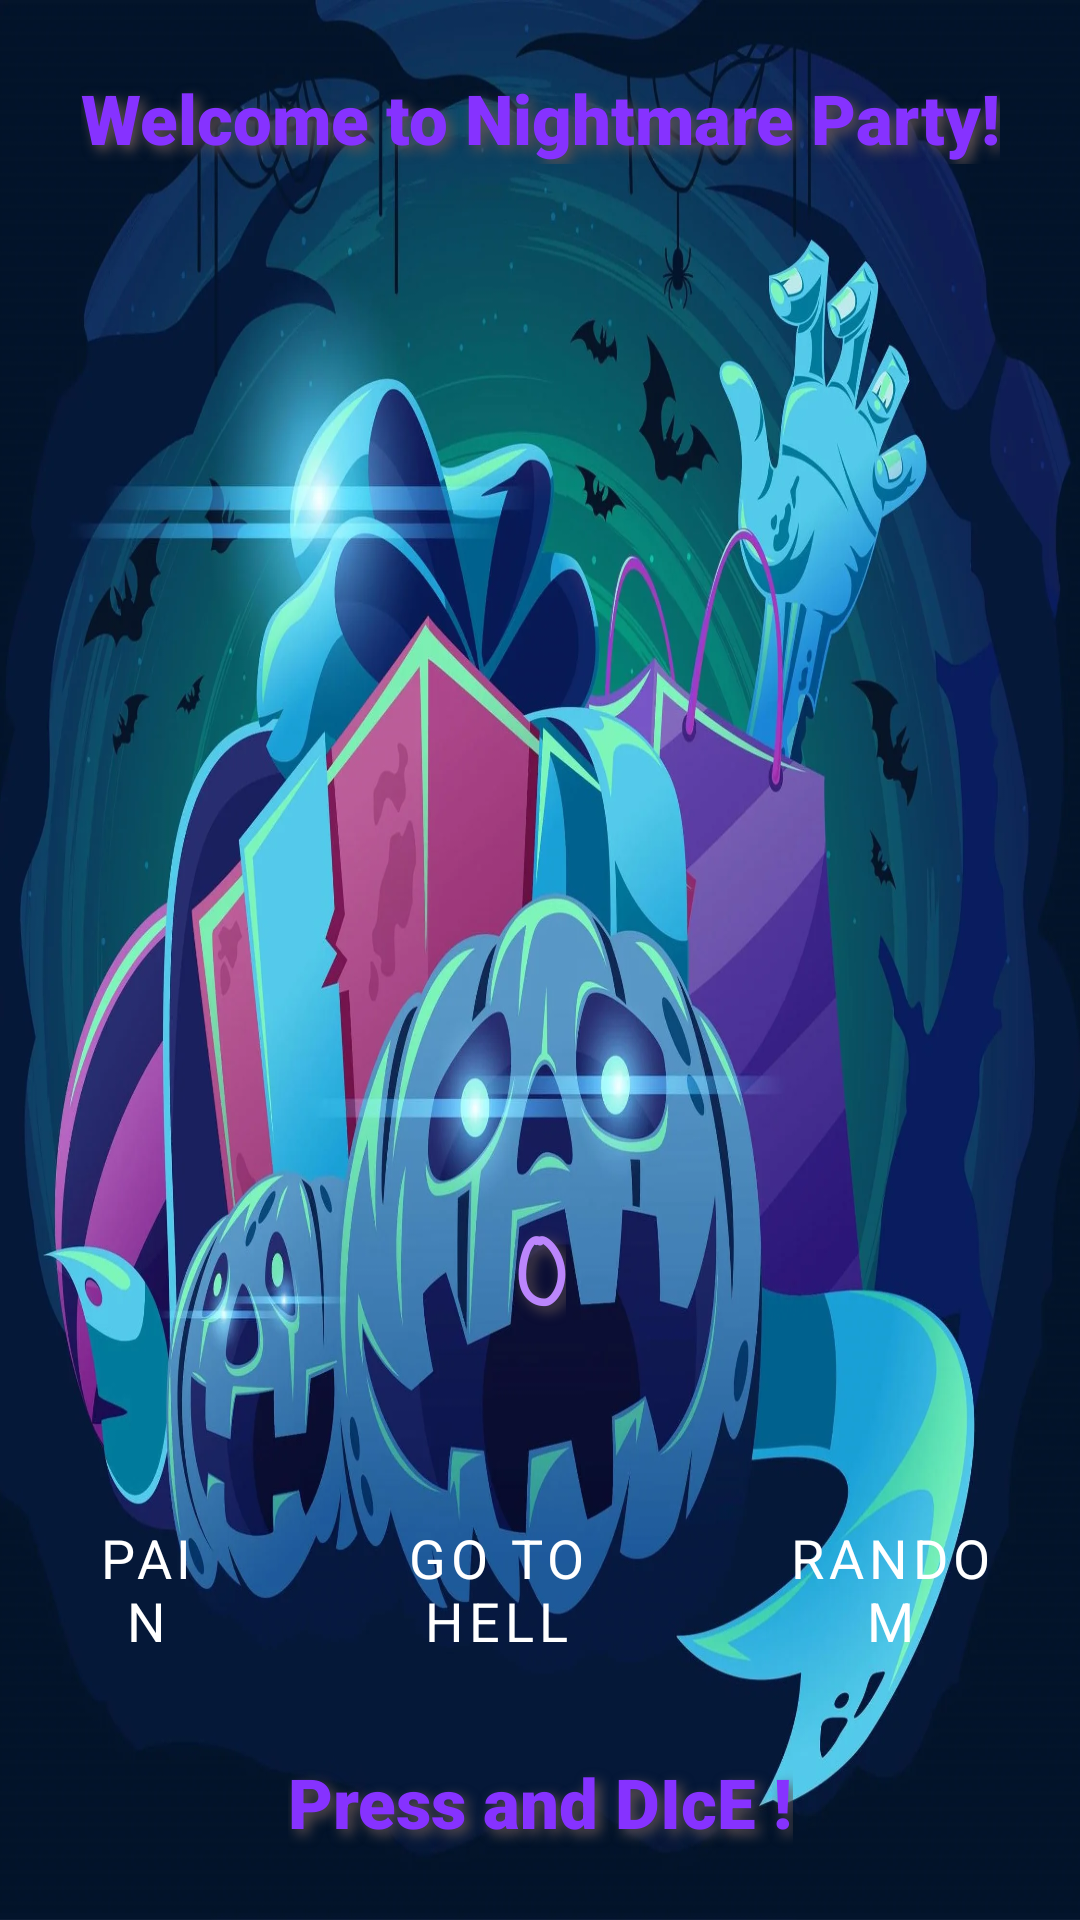

The Android layout XML behind this screen, and the referenced resources:
<!-- AndroidManifest.xml: application theme Theme.Study -->
<!-- res/layout/activity_main.xml -->
<?xml version="1.0" encoding="utf-8"?>
<androidx.constraintlayout.widget.ConstraintLayout xmlns:android="http://schemas.android.com/apk/res/android"
    xmlns:app="http://schemas.android.com/apk/res-auto"
    xmlns:tools="http://schemas.android.com/tools"
    android:layout_width="match_parent"
    android:layout_height="match_parent"
    android:background="@drawable/halloween"
    android:scaleType="centerCrop"
    tools:context=".MainActivity">

    <TextView
        android:id="@+id/hello_text"
        android:layout_width="wrap_content"
        android:layout_height="wrap_content"
        android:layout_marginTop="24dp"
        android:text="@string/hello"
        android:textSize="23sp"
        app:layout_constraintLeft_toLeftOf="parent"
        app:layout_constraintRight_toRightOf="parent"
        app:layout_constraintTop_toTopOf="parent" />

    <LinearLayout
        android:id="@+id/linearLayout"
        android:layout_width="wrap_content"
        android:layout_height="wrap_content"
        android:orientation="horizontal"
        app:layout_constraintBottom_toTopOf="@+id/count"
        app:layout_constraintEnd_toEndOf="parent"
        app:layout_constraintStart_toStartOf="parent"
        app:layout_constraintTop_toBottomOf="@+id/hello_text">

        <TextView
            android:id="@+id/damn_text_1"
            android:layout_width="wrap_content"
            android:layout_height="wrap_content"
            android:fontFamily="sans-serif-black"
            android:shadowColor="@color/damn_shadowColor"
            android:shadowDx="0"
            android:shadowDy="0"
            android:shadowRadius="25"
            android:text="@string/damn_text_1"
            android:textColor="@color/damn_textColor"
            android:textSize="0sp"
            android:textStyle="bold" />

        <TextView
            android:id="@+id/damn_text_2"
            android:layout_width="wrap_content"
            android:layout_height="wrap_content"
            android:fontFamily="sans-serif-black"
            android:shadowColor="@color/damn_shadowColor"
            android:shadowDx="0"
            android:shadowDy="0"
            android:shadowRadius="25"
            android:text="@string/damn_text_2"
            android:textColor="@color/damn_textColor"
            android:textSize="0sp"
            android:textStyle="bold" />

        <TextView
            android:id="@+id/damn_text_3"
            android:layout_width="wrap_content"
            android:layout_height="wrap_content"
            android:fontFamily="sans-serif-black"
            android:shadowColor="@color/damn_shadowColor"
            android:shadowDx="0"
            android:shadowDy="0"
            android:shadowRadius="25"
            android:text="@string/damn_text_3"
            android:textColor="@color/damn_textColor"
            android:textSize="0sp"
            android:textStyle="bold" />


    </LinearLayout>


    <TextView
        android:id="@+id/count"
        android:layout_width="wrap_content"
        android:layout_height="wrap_content"
        android:layout_marginBottom="48dp"
        android:fontFamily="casual"
        android:text="@string/count_String"
        android:textColor="@color/purple_200"
        android:textSize="30sp"
        android:textStyle="bold"
        app:layout_constraintBottom_toTopOf="@+id/btns_layout"
        app:layout_constraintEnd_toEndOf="parent"
        app:layout_constraintStart_toStartOf="parent" />

    <LinearLayout
        android:id="@+id/btns_layout"
        android:layout_width="match_parent"
        android:layout_height="wrap_content"
        android:layout_marginBottom="24dp"
        android:gravity="center"
        android:orientation="horizontal"
        android:paddingRight="5dp"
        android:paddingLeft="5dp"
        app:layout_constraintBottom_toTopOf="@+id/bye_text"
        app:layout_constraintEnd_toEndOf="parent"
        app:layout_constraintHorizontal_bias="0.0"
        app:layout_constraintStart_toStartOf="parent">

        <Button
            style="@style/Main.Button"
            android:id="@+id/left_button"
            android:layout_width="wrap_content"
            android:layout_height="match_parent"
            android:layout_margin="5dp"
            android:text="@string/left_button"
            app:layout_constraintBottom_toTopOf="@+id/bye_text"
            app:layout_constraintEnd_toStartOf="@+id/hell_button"
            app:layout_constraintStart_toStartOf="parent"
            app:layout_constraintTop_toBottomOf="@+id/hello_text"
            />

        <Button
            style="@style/Main.Button"
            android:id="@+id/hell_button"
            android:layout_width="wrap_content"
            android:layout_height="match_parent"
            android:text="@string/button_text"
            app:layout_constraintBottom_toTopOf="@id/bye_text"
            app:layout_constraintEnd_toEndOf="parent"
            app:layout_constraintStart_toStartOf="parent"
            app:layout_constraintTop_toBottomOf="@id/hello_text"
            />

        <Button
            style="@style/Main.Button"
            android:id="@+id/right_button"
            android:layout_width="wrap_content"
            android:layout_height="match_parent"
            android:layout_margin="5dp"
            android:text="@string/right_button"
            app:layout_constraintBottom_toTopOf="@+id/bye_text"
            app:layout_constraintEnd_toEndOf="parent"
            app:layout_constraintHorizontal_bias="0.503"
            app:layout_constraintStart_toEndOf="@+id/hell_button"
            app:layout_constraintTop_toBottomOf="@+id/hello_text"
            />

    </LinearLayout>

    <TextView
        android:id="@+id/bye_text"
        android:layout_width="wrap_content"
        android:layout_height="wrap_content"
        android:layout_marginBottom="24dp"
        android:clickable="true"
        android:text="@string/bye"
        android:textSize="23sp"
        app:layout_constraintBottom_toBottomOf="parent"
        app:layout_constraintLeft_toLeftOf="parent"
        app:layout_constraintRight_toRightOf="parent"
        tools:ignore="KeyboardInaccessibleWidget" />

    <androidx.constraintlayout.widget.Guideline
        android:id="@+id/guideline2"
        android:layout_width="wrap_content"
        android:layout_height="wrap_content"
        android:orientation="vertical"
        app:layout_constraintGuide_begin="-20dp" />


</androidx.constraintlayout.widget.ConstraintLayout>
<!-- resources referenced by this layout -->
<resources>
  <color name="damn_shadowColor">#D830D5</color>
  <color name="damn_textColor">#FF63FC</color>
  <color name="purple_200">#FFBB86FC</color>
  <!-- drawable halloween: webp bitmap (drawable-xxhdpi, 181256 bytes) -->
  <string name="button_text">go to hell</string>
  <string name="bye">Press and DIcE !</string>
  <string name="count_String">0</string>
  <string name="damn_text_1">Hey U!</string>
  <string name="damn_text_2" />
  <string name="damn_text_3" />
  <string name="hello">Welcome to Nightmare Party!</string>
  <string name="left_button">Pain</string>
  <string name="right_button">Random</string>
  <style name="Main.Button" parent="Widget.MaterialComponents.Button">
          <item name="fontFamily">@font/brasblus</item>
          <item name="android:textSize">18sp</item>
          <item name="android:layout_margin">5dp</item>
          <item name="android:layout_weight">1</item>
  
      </style>
  <style name="Theme.Study" parent="Theme.MaterialComponents.DayNight.DarkActionBar">
          
          <item name="colorPrimary">@color/purple_500</item>
          <item name="colorPrimaryVariant">@color/purple_700</item>
          <item name="colorOnPrimary">@color/white</item>
          
          <item name="colorSecondary">@color/teal_200</item>
          <item name="colorSecondaryVariant">@color/teal_700</item>
          <item name="colorOnSecondary">@color/black</item>
          
          <item name="android:statusBarColor" tools:targetApi="l">?attr/colorPrimaryVariant</item>
          
  
          <item name="android:textViewStyle">@style/Theme.Study.TextView</item>
  
      </style>
  <color name="purple_500">#FF6200EE</color>
  <color name="purple_700">#FF3700B3</color>
  <color name="white">#FFFFFFFF</color>
  <color name="teal_200">#FF03DAC5</color>
  <color name="teal_700">#FF018786</color>
  <color name="black">#FF000000</color>
  <style name="Theme.Study.TextView" parent="TextAppearance.AppCompat.Body1">
         <item name="android:fontFamily">sans-serif-black</item>
          <item name="android:shadowColor">@color/navZone_shadowColor</item>
          <item name="android:shadowDy">5</item>
          <item name="android:shadowDx">5</item>
          <item name="android:shadowRadius">10</item>
          <item name="android:textColor">@color/navZone_textColor</item>
          <item name="android:textAlignment">center</item>
  
      </style>
  <color name="navZone_shadowColor">#615151</color>
  <color name="navZone_textColor">#8632FF</color>
</resources>
